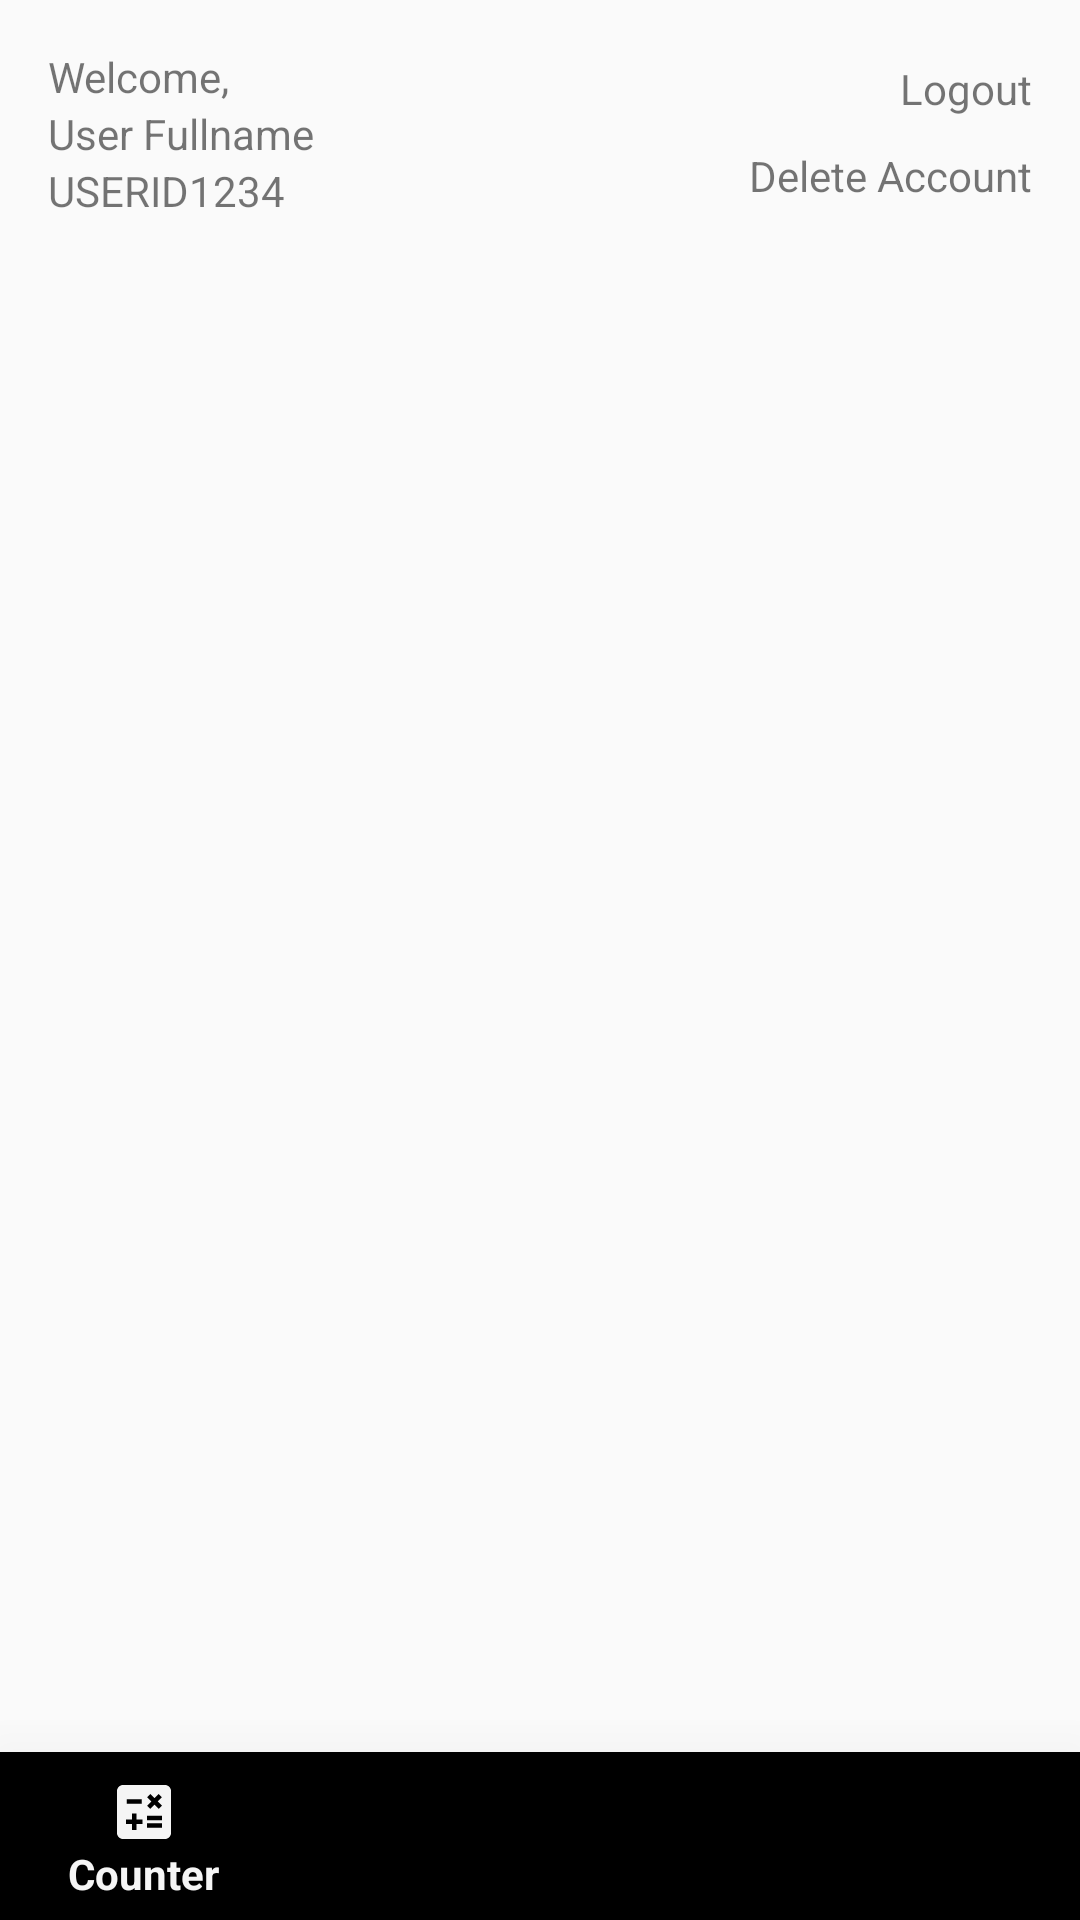

Here is an Android app screen rendered from its layout file. Give the layout XML and the strings, colors and styles it references.
<!-- AndroidManifest.xml: application theme Theme.AppCompat.Light.NoActionBar -->
<!-- res/layout/activity_home.xml -->
<?xml version="1.0" encoding="utf-8"?>
<androidx.constraintlayout.widget.ConstraintLayout xmlns:android="http://schemas.android.com/apk/res/android"
    xmlns:app="http://schemas.android.com/apk/res-auto"
    xmlns:tools="http://schemas.android.com/tools"
    android:layout_width="match_parent"
    android:layout_height="match_parent"
    tools:context=".home">

    <com.google.android.material.bottomnavigation.BottomNavigationView
        android:id="@+id/bottom_navigation"
        android:layout_width="match_parent"
        android:layout_height="wrap_content"
        app:layout_constraintBottom_toBottomOf="parent"
        app:layout_constraintEnd_toEndOf="parent"
        app:layout_constraintStart_toStartOf="parent"
        app:menu="@menu/bottom_navigation_menu"
        app:elevation="32dp" />

    <TextView
        android:id="@+id/textView3"
        android:layout_width="wrap_content"
        android:layout_height="wrap_content"
        android:layout_marginStart="16dp"
        android:layout_marginTop="16dp"
        android:text="Welcome,"
        app:layout_constraintStart_toStartOf="parent"
        app:layout_constraintTop_toTopOf="parent" />

    <TextView
        android:id="@+id/txtName"
        android:layout_width="wrap_content"
        android:layout_height="wrap_content"
        android:text="User Fullname"
        app:layout_constraintStart_toStartOf="@+id/textView3"
        app:layout_constraintTop_toBottomOf="@+id/textView3" />

    <TextView
        android:id="@+id/txtID"
        android:layout_width="wrap_content"
        android:layout_height="wrap_content"
        android:text="USERID1234"
        app:layout_constraintStart_toStartOf="@+id/txtName"
        app:layout_constraintTop_toBottomOf="@+id/txtName" />

    <TextView
        android:id="@+id/textView5"
        android:layout_width="wrap_content"
        android:layout_height="wrap_content"
        android:layout_marginTop="20dp"
        android:layout_marginEnd="16dp"
        android:clickable="true"
        android:onClick="logout"
        android:text="Logout"
        app:layout_constraintEnd_toEndOf="parent"
        app:layout_constraintTop_toTopOf="parent" />

    <TextView
        android:id="@+id/textView"
        android:layout_width="wrap_content"
        android:layout_height="wrap_content"
        android:layout_marginTop="10dp"
        android:layout_marginEnd="16dp"
        android:clickable="true"
        android:onClick="delete_account"
        android:text="Delete Account"
        app:layout_constraintEnd_toEndOf="parent"
        app:layout_constraintTop_toBottomOf="@+id/textView5" />

</androidx.constraintlayout.widget.ConstraintLayout>
<!-- resources referenced by this layout -->
<resources>

</resources>
